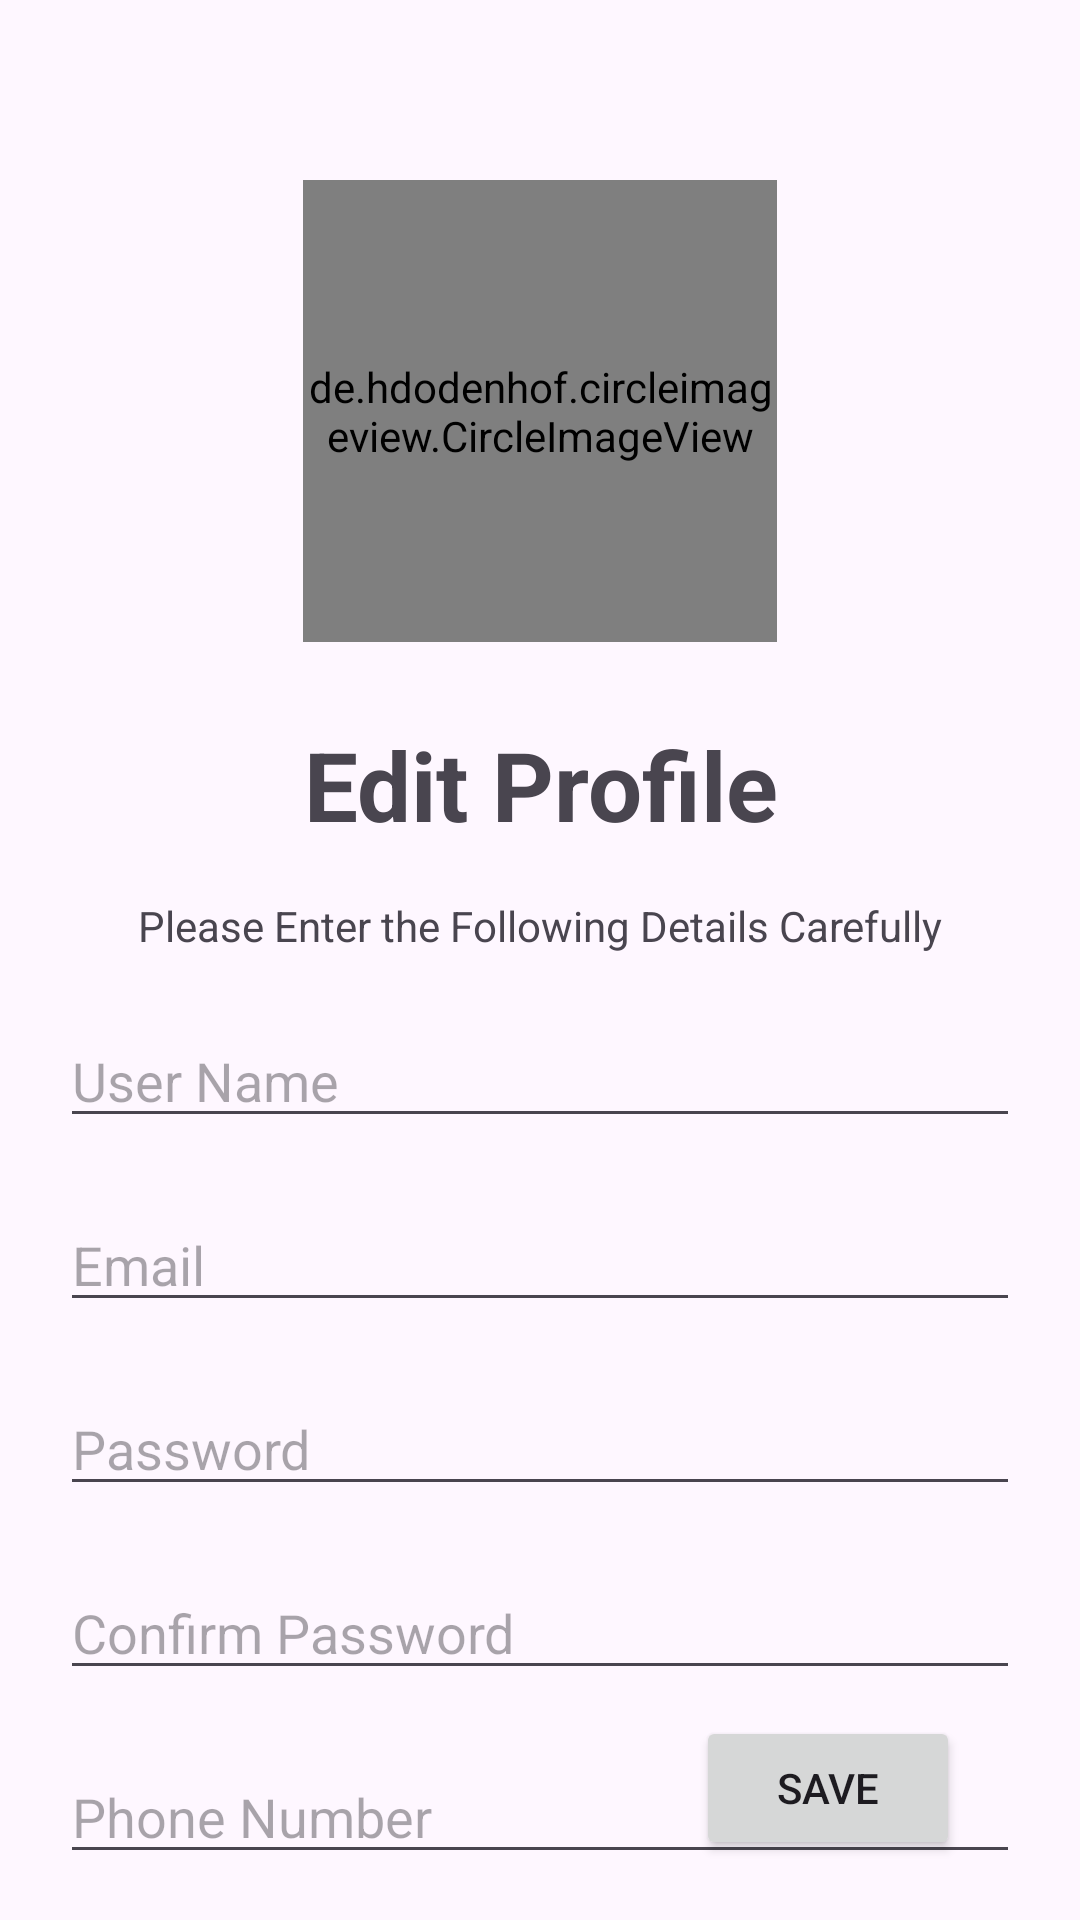

Here is an Android app screen rendered from its layout file. Give the layout XML and the strings, colors and styles it references.
<!-- AndroidManifest.xml: application theme Theme.Notiii -->
<!-- res/layout/activity_sign_up.xml -->
<?xml version="1.0" encoding="utf-8"?>
<androidx.constraintlayout.widget.ConstraintLayout xmlns:android="http://schemas.android.com/apk/res/android"
    xmlns:app="http://schemas.android.com/apk/res-auto"
    xmlns:tools="http://schemas.android.com/tools"
    android:layout_width="match_parent"
    android:layout_height="match_parent"
    tools:context=".profilesetup.signUp">

    <de.hdodenhof.circleimageview.CircleImageView
        android:id="@+id/imageView3"
        android:layout_width="158dp"
        android:layout_height="154dp"
        android:layout_marginTop="60dp"
        app:layout_constraintEnd_toEndOf="parent"
        app:layout_constraintStart_toStartOf="parent"
        app:layout_constraintTop_toTopOf="parent"
        app:srcCompat="@drawable/baseline_account_circle_24" />

    <TextView
        android:id="@+id/textView3"
        android:layout_width="216dp"

        android:layout_marginTop="20dp"
        android:layout_height="55dp"
        android:textSize="32sp"
        android:gravity="center"
        android:text="Edit Profile"
        android:textStyle="bold"
        app:layout_constraintEnd_toEndOf="@+id/imageView3"
        app:layout_constraintStart_toStartOf="@+id/imageView3"
        app:layout_constraintTop_toBottomOf="@+id/imageView3" />

    <TextView
        android:id="@+id/textView5"
        android:layout_width="wrap_content"
        android:layout_height="wrap_content"
        android:layout_margin="10dp"
        android:text="Please Enter the Following Details Carefully"
        app:layout_constraintEnd_toEndOf="@+id/textView3"
        app:layout_constraintStart_toStartOf="@+id/textView3"
        app:layout_constraintTop_toBottomOf="@+id/textView3" />

    <LinearLayout
        android:layout_width="match_parent"
        android:layout_margin="10dp"
        android:layout_height="wrap_content"
        android:layout_marginTop="1dp"
        android:orientation="vertical"
        app:layout_constraintEnd_toEndOf="parent"
        app:layout_constraintStart_toStartOf="parent"
        app:layout_constraintTop_toBottomOf="@+id/textView5">

        <EditText
            android:id="@+id/textView6"
            android:layout_width="match_parent"
            android:layout_height="wrap_content"
            android:layout_margin="10dp"
            android:hint="User Name"
            android:inputType="text"  />

        <EditText
            android:id="@+id/textView7"
            android:layout_width="match_parent"
            android:layout_height="wrap_content"
            android:inputType="textEmailAddress"
            android:layout_margin="10dp"
            android:hint="Email"  />

        <EditText
            android:id="@+id/textView8"
            android:layout_width="match_parent"
            android:layout_height="wrap_content"
            android:inputType="textPassword"
            android:hint="Password"
            android:layout_margin="10dp"/>

        <EditText
            android:id="@+id/textView9"
            android:layout_width="match_parent"
            android:layout_height="wrap_content"
            android:inputType="textPassword"
            android:layout_margin="10dp"
            android:hint="Confirm Password" />

        <EditText
            android:id="@+id/textView10"
            android:layout_width="match_parent"
            android:layout_height="wrap_content"
            android:inputType="number"
            android:hint="Phone Number"
            android:layout_margin="10dp"

            />
    </LinearLayout>

    <Button
        android:id="@+id/button5"
        android:layout_width="wrap_content"
        android:layout_height="wrap_content"
        android:layout_marginEnd="40dp"
        android:layout_marginBottom="20dp"
        android:text="Save"
        app:layout_constraintBottom_toBottomOf="parent"
        app:layout_constraintEnd_toEndOf="parent" />
</androidx.constraintlayout.widget.ConstraintLayout>
<!-- resources referenced by this layout -->
<resources>
  <!-- drawable baseline_account_circle_24 (drawable) -->
  <vector android:height="24dp" android:tint="#908989"
      android:viewportHeight="24" android:viewportWidth="24"
      android:width="24dp" xmlns:android="http://schemas.android.com/apk/res/android">
      <path android:fillColor="@android:color/white" android:pathData="M12,2C6.48,2 2,6.48 2,12s4.48,10 10,10s10,-4.48 10,-10S17.52,2 12,2zM12,6c1.93,0 3.5,1.57 3.5,3.5S13.93,13 12,13s-3.5,-1.57 -3.5,-3.5S10.07,6 12,6zM12,20c-2.03,0 -4.43,-0.82 -6.14,-2.88C7.55,15.8 9.68,15 12,15s4.45,0.8 6.14,2.12C16.43,19.18 14.03,20 12,20z"/>
  </vector>
  <style name="Theme.Notiii" parent="Base.Theme.Notiii" />
  <style name="Base.Theme.Notiii" parent="Theme.Material3.DayNight.NoActionBar">
          
          
          <item name="colorPrimary">#03A9F4</item>
      </style>
</resources>
